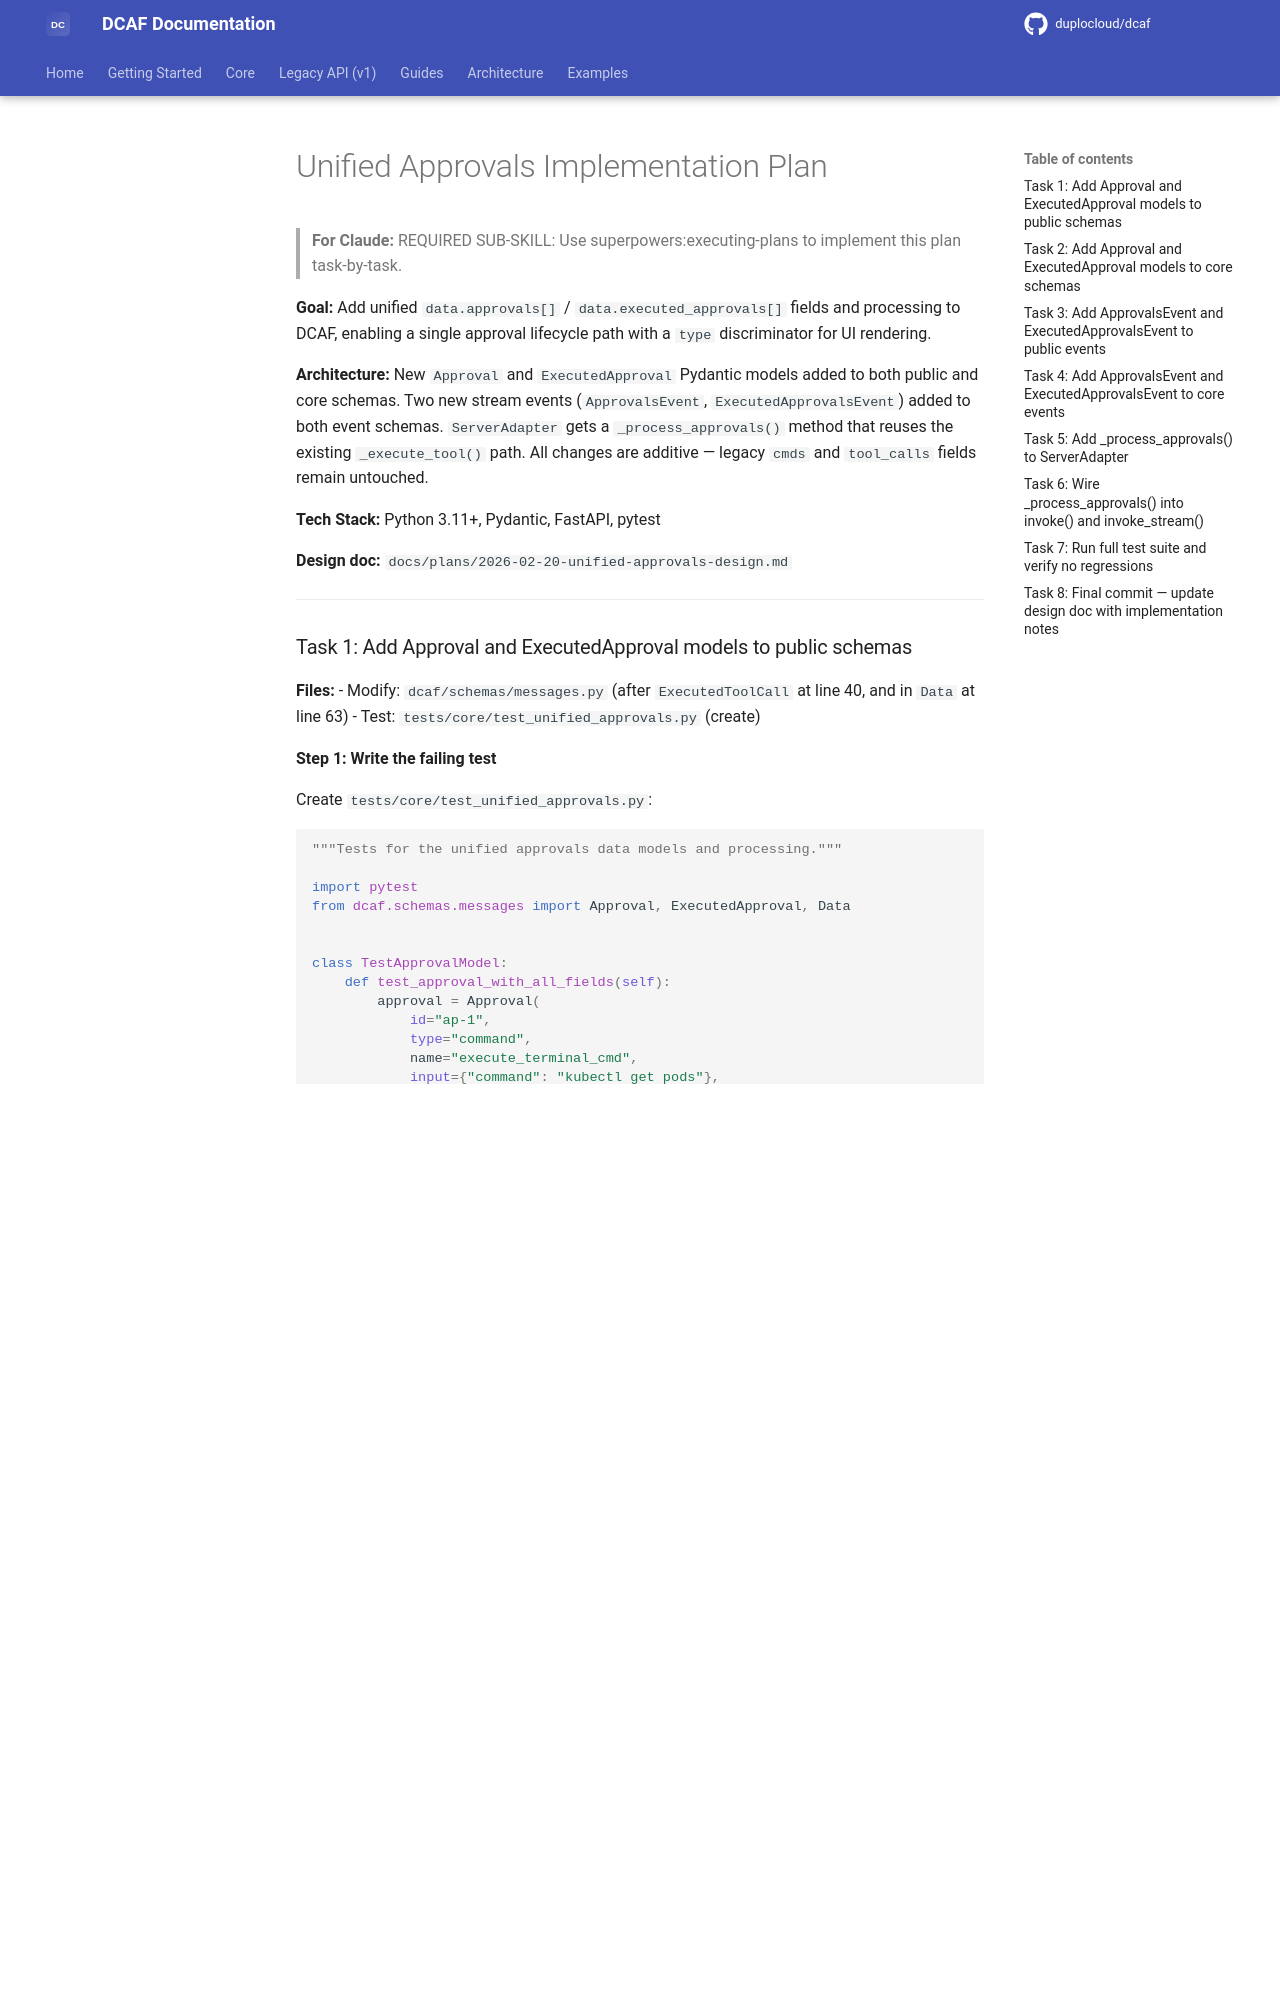

repository: duplocloud/dcaf · page: main/plans/2026-02-20-unified-approvals-implementation/index.html · generator: mkdocs

# Unified Approvals Implementation Plan

> **For Claude:** REQUIRED SUB-SKILL: Use superpowers:executing-plans to implement this plan task-by-task.

**Goal:** Add unified `data.approvals[]` / `data.executed_approvals[]` fields and processing to DCAF, enabling a single approval lifecycle path with a `type` discriminator for UI rendering.

**Architecture:** New `Approval` and `ExecutedApproval` Pydantic models added to both public and core schemas. Two new stream events (`ApprovalsEvent`, `ExecutedApprovalsEvent`) added to both event schemas. `ServerAdapter` gets a `_process_approvals()` method that reuses the existing `_execute_tool()` path. All changes are additive — legacy `cmds` and `tool_calls` fields remain untouched.

**Tech Stack:** Python 3.11+, Pydantic, FastAPI, pytest

**Design doc:** `docs/plans/2026-02-20-unified-approvals-design.md`

---
